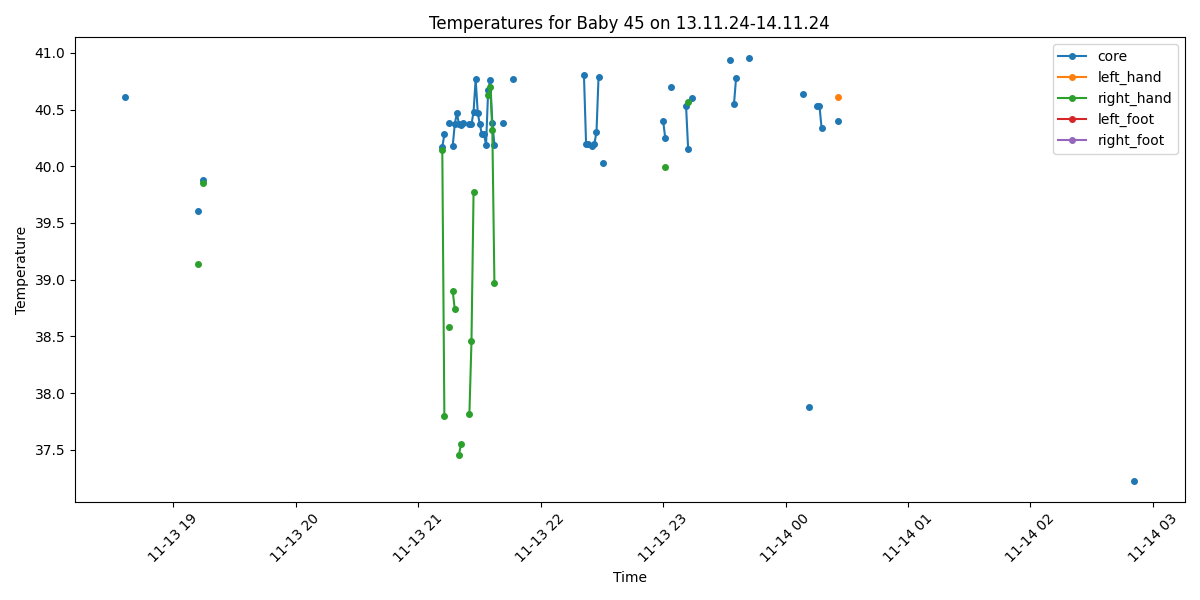

The table this chart was drawn from, first rows:
Process, Image Path, core, left_hand, right_hand, left_foot, right_foot, limbs_avg, core_minus_limbs, diagnosis
False, /data/uabcvmsc/shared/newborn/45/13.11.2…, , , , , , , , 
False, /data/uabcvmsc/shared/newborn/45/13.11.2…, , , , , , , , 
False, /data/uabcvmsc/shared/newborn/45/13.11.2…, , , , , , , , 
False, /data/uabcvmsc/shared/newborn/45/13.11.2…, , , , , , , , 
False, /data/uabcvmsc/shared/newborn/45/13.11.2…, , , , , , , , 
False, /data/uabcvmsc/shared/newborn/45/13.11.2…, , , , , , , , 
True, /data/uabcvmsc/shared/newborn/45/13.11.2…, 40.61, , , , , , , Fever
False, /data/uabcvmsc/shared/newborn/45/13.11.2…, , , , , , , , 
False, /data/uabcvmsc/shared/newborn/45/13.11.2…, , , , , , , , 
False, /data/uabcvmsc/shared/newborn/45/13.11.2…, , , , , , , , 
False, /data/uabcvmsc/shared/newborn/45/13.11.2…, , , , , , , , 
False, /data/uabcvmsc/shared/newborn/45/13.11.2…, , , , , , , , 
False, /data/uabcvmsc/shared/newborn/45/13.11.2…, , , , , , , , 
False, /data/uabcvmsc/shared/newborn/45/13.11.2…, , , , , , , , 
False, /data/uabcvmsc/shared/newborn/45/13.11.2…, , , , , , , , 
False, /data/uabcvmsc/shared/newborn/45/13.11.2…, , , , , , , , 
False, /data/uabcvmsc/shared/newborn/45/13.11.2…, , , , , , , , 
False, /data/uabcvmsc/shared/newborn/45/13.11.2…, , , , , , , , 
False, /data/uabcvmsc/shared/newborn/45/13.11.2…, , , , , , , , 
False, /data/uabcvmsc/shared/newborn/45/13.11.2…, , , , , , , , 
False, /data/uabcvmsc/shared/newborn/45/13.11.2…, , , , , , , , 
False, /data/uabcvmsc/shared/newborn/45/13.11.2…, , , , , , , , 
False, /data/uabcvmsc/shared/newborn/45/13.11.2…, , , , , , , , 
False, /data/uabcvmsc/shared/newborn/45/13.11.2…, , , , , , , , 
False, /data/uabcvmsc/shared/newborn/45/13.11.2…, , , , , , , , 
False, /data/uabcvmsc/shared/newborn/45/13.11.2…, , , , , , , , 
False, /data/uabcvmsc/shared/newborn/45/13.11.2…, , , , , , , , 
False, /data/uabcvmsc/shared/newborn/45/13.11.2…, , , , , , , , 
False, /data/uabcvmsc/shared/newborn/45/13.11.2…, , , , , , , , 
False, /data/uabcvmsc/shared/newborn/45/13.11.2…, , , , , , , , 
False, /data/uabcvmsc/shared/newborn/45/13.11.2…, , , , , , , , 
False, /data/uabcvmsc/shared/newborn/45/13.11.2…, , , , , , , , 
False, /data/uabcvmsc/shared/newborn/45/13.11.2…, , , , , , , , 
False, /data/uabcvmsc/shared/newborn/45/13.11.2…, , , , , , , , 
False, /data/uabcvmsc/shared/newborn/45/13.11.2…, , , , , , , , 
False, /data/uabcvmsc/shared/newborn/45/13.11.2…, , , , , , , , 
False, /data/uabcvmsc/shared/newborn/45/13.11.2…, , , , , , , , 
False, /data/uabcvmsc/shared/newborn/45/13.11.2…, , , , , , , , 
False, /data/uabcvmsc/shared/newborn/45/13.11.2…, , , , , , , , 
False, /data/uabcvmsc/shared/newborn/45/13.11.2…, , , , , , , , 
False, /data/uabcvmsc/shared/newborn/45/13.11.2…, , , , , , , , 
True, /data/uabcvmsc/shared/newborn/45/13.11.2…, 39.61, , 39.14, , , 39.14, 0.47, Fever
False, /data/uabcvmsc/shared/newborn/45/13.11.2…, , , , , , , , 
True, /data/uabcvmsc/shared/newborn/45/13.11.2…, 39.88, , 39.85, , , 39.85, 0.03, Fever
False, /data/uabcvmsc/shared/newborn/45/13.11.2…, , , , , , , , 
False, /data/uabcvmsc/shared/newborn/45/13.11.2…, , , , , , , , 
False, /data/uabcvmsc/shared/newborn/45/13.11.2…, , , , , , , , 
False, /data/uabcvmsc/shared/newborn/45/13.11.2…, , , , , , , , 
False, /data/uabcvmsc/shared/newborn/45/13.11.2…, , , , , , , , 
False, /data/uabcvmsc/shared/newborn/45/13.11.2…, , , , , , , , 
False, /data/uabcvmsc/shared/newborn/45/13.11.2…, , , , , , , , 
False, /data/uabcvmsc/shared/newborn/45/13.11.2…, , , , , , , , 
False, /data/uabcvmsc/shared/newborn/45/13.11.2…, , , , , , , , 
False, /data/uabcvmsc/shared/newborn/45/13.11.2…, , , , , , , , 
False, /data/uabcvmsc/shared/newborn/45/13.11.2…, , , , , , , , 
False, /data/uabcvmsc/shared/newborn/45/13.11.2…, , , , , , , , 
False, /data/uabcvmsc/shared/newborn/45/13.11.2…, , , , , , , , 
True, /data/uabcvmsc/shared/newborn/45/13.11.2…, , , , , , , , No core temperature
True, /data/uabcvmsc/shared/newborn/45/13.11.2…, , , , , , , , No core temperature
False, /data/uabcvmsc/shared/newborn/45/13.11.2…, , , , , , , , 
... 440 more rows
